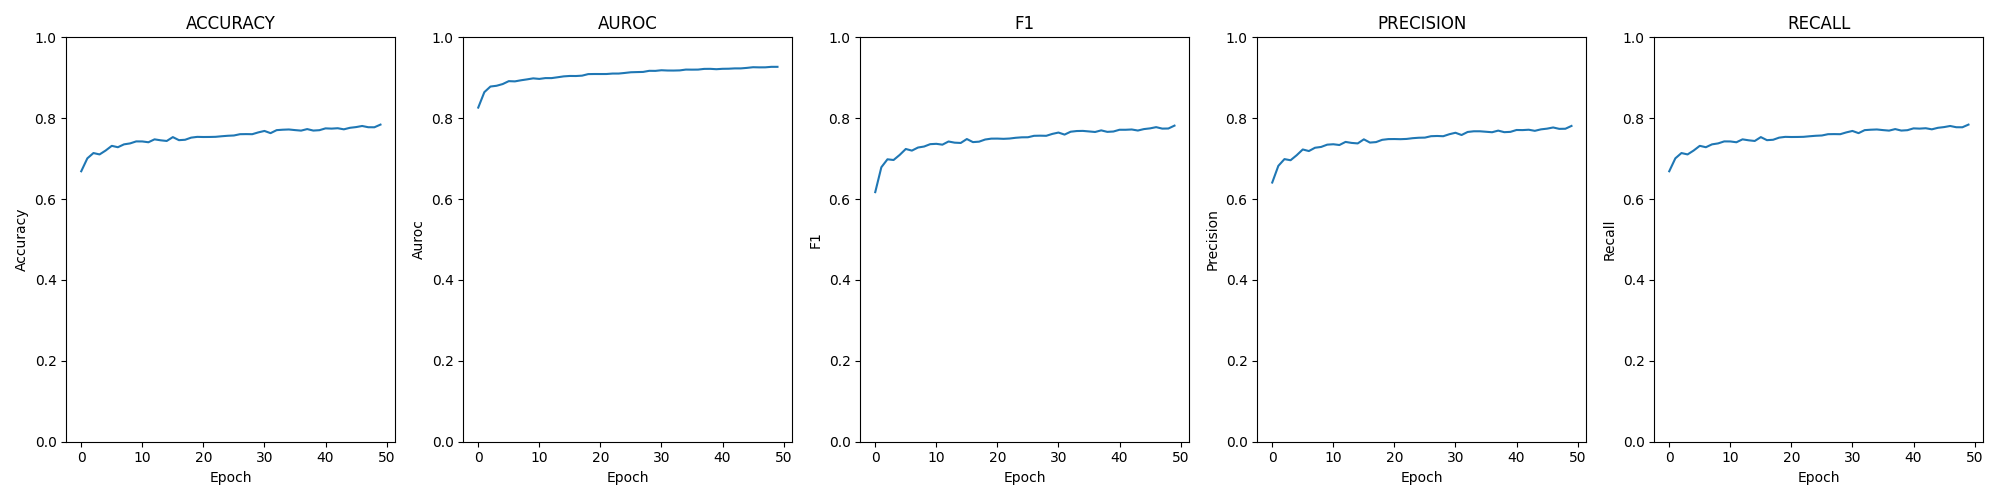

Source data for this figure (header and first rows):
epoch; loss; time; accuracy; auroc; confusion; f1; precision; recall
0; 0.00287; 00:03:58; 0.6688; 0.8263; [[58, 563, 37, 5], [21, 1961, 592, 6], […; 0.6172; 0.6409; 0.6688
1; 0.00218; 00:03:51; 0.7008; 0.8645; [[176, 466, 21, 0], [117, 1905, 549, 9],…; 0.6787; 0.6822; 0.7008
2; 0.00197; 00:03:52; 0.7139; 0.8783; [[227, 419, 17, 0], [166, 1895, 515, 4],…; 0.6984; 0.6989; 0.7139
3; 0.00196; 00:03:53; 0.7104; 0.8802; [[256, 391, 16, 0], [178, 1867, 530, 5],…; 0.6967; 0.6961; 0.7104
4; 0.00189; 00:03:53; 0.7201; 0.8844; [[277, 370, 16, 0], [178, 1885, 511, 6],…; 0.7092; 0.7084; 0.7201
5; 0.00178; 00:03:57; 0.7317; 0.8917; [[316, 334, 13, 0], [192, 1900, 483, 5],…; 0.7239; 0.7227; 0.7317
6; 0.00179; 00:03:57; 0.7283; 0.8911; [[312, 336, 14, 1], [178, 1894, 506, 2],…; 0.7199; 0.7188; 0.7283
7; 0.00174; 00:03:54; 0.7353; 0.8938; [[317, 333, 13, 0], [191, 1882, 501, 6],…; 0.7275; 0.727; 0.7353
8; 0.00172; 00:03:52; 0.7377; 0.8961; [[339, 312, 12, 0], [201, 1888, 488, 3],…; 0.73; 0.7289; 0.7377
9; 0.00168; 00:03:51; 0.7427; 0.8985; [[345, 306, 11, 1], [189, 1901, 485, 5],…; 0.7358; 0.7346; 0.7427
10; 0.00170; 00:03:55; 0.7425; 0.8972; [[357, 292, 13, 1], [188, 1903, 486, 3],…; 0.7367; 0.7356; 0.7425
11; 0.00169; 00:03:56; 0.7405; 0.8992; [[337, 312, 13, 1], [195, 1895, 485, 5],…; 0.7346; 0.7337; 0.7405
12; 0.00169; 00:03:54; 0.7477; 0.8992; [[354, 295, 13, 1], [185, 1900, 491, 4],…; 0.7424; 0.7414; 0.7477
13; 0.00165; 00:03:53; 0.7454; 0.9013; [[349, 302, 12, 0], [192, 1899, 487, 2],…; 0.7396; 0.7389; 0.7454
14; 0.00162; 00:03:52; 0.7437; 0.9035; [[354, 300, 9, 0], [198, 1880, 501, 1], …; 0.7388; 0.7377; 0.7437
15; 0.00160; 00:03:54; 0.7533; 0.9045; [[353, 301, 9, 0], [181, 1925, 471, 3], …; 0.7485; 0.7478; 0.7533
16; 0.00161; 00:03:57; 0.7457; 0.9043; [[360, 292, 11, 0], [198, 1893, 487, 2],…; 0.7409; 0.7398; 0.7457
17; 0.00158; 00:03:54; 0.7467; 0.9052; [[361, 293, 9, 0], [191, 1890, 498, 1], …; 0.742; 0.7409; 0.7467
18; 0.00154; 00:03:54; 0.752; 0.909; [[378, 274, 11, 0], [208, 1885, 485, 2],…; 0.7473; 0.7465; 0.752
19; 0.00154; 00:03:52; 0.7539; 0.9093; [[382, 274, 7, 0], [206, 1892, 480, 2], …; 0.7495; 0.7483; 0.7539
20; 0.00153; 00:03:55; 0.7535; 0.9093; [[366, 286, 11, 0], [193, 1904, 480, 3],…; 0.7496; 0.7485; 0.7535
21; 0.00152; 00:03:53; 0.7536; 0.9093; [[363, 291, 9, 0], [195, 1895, 487, 3], …; 0.749; 0.7481; 0.7536
22; 0.00151; 00:03:52; 0.754; 0.9104; [[378, 278, 7, 0], [202, 1892, 484, 2], …; 0.7498; 0.7488; 0.754
23; 0.00150; 00:03:52; 0.7554; 0.9104; [[376, 278, 9, 0], [195, 1900, 483, 2], …; 0.7516; 0.7506; 0.7554
24; 0.00148; 00:03:55; 0.7566; 0.9119; [[379, 275, 9, 0], [188, 1919, 470, 3], …; 0.7527; 0.7517; 0.7566
25; 0.00147; 00:03:55; 0.7573; 0.9136; [[379, 276, 8, 0], [207, 1893, 478, 2], …; 0.7529; 0.752; 0.7573
26; 0.00146; 00:03:54; 0.7605; 0.9141; [[377, 278, 8, 0], [197, 1935, 447, 1], …; 0.7565; 0.7555; 0.7605
27; 0.00145; 00:03:52; 0.7607; 0.9145; [[385, 267, 11, 0], [204, 1901, 472, 3],…; 0.7568; 0.756; 0.7607
28; 0.00142; 00:03:56; 0.7605; 0.9172; [[378, 273, 12, 0], [210, 1916, 452, 2],…; 0.7565; 0.7555; 0.7605
29; 0.00142; 00:03:58; 0.765; 0.9171; [[389, 264, 10, 0], [197, 1921, 461, 1],…; 0.7612; 0.7604; 0.765
30; 0.00140; 00:03:52; 0.7685; 0.9186; [[390, 261, 12, 0], [192, 1943, 443, 2],…; 0.7645; 0.764; 0.7685
31; 0.00141; 00:03:54; 0.7631; 0.9179; [[391, 263, 8, 1], [206, 1921, 452, 1], …; 0.7595; 0.7585; 0.7631
32; 0.00140; 00:03:54; 0.7705; 0.9179; [[393, 262, 8, 0], [185, 1940, 453, 2], …; 0.7666; 0.766; 0.7705
33; 0.00139; 00:03:52; 0.7716; 0.9182; [[396, 260, 7, 0], [190, 1951, 438, 1], …; 0.7683; 0.7677; 0.7716
34; 0.00137; 00:03:51; 0.7722; 0.9203; [[401, 254, 8, 0], [195, 1936, 447, 2], …; 0.7686; 0.7677; 0.7722
35; 0.00136; 00:03:53; 0.7706; 0.9201; [[401, 254, 8, 0], [189, 1933, 457, 1], …; 0.7673; 0.7665; 0.7706
36; 0.00138; 00:03:54; 0.7693; 0.9202; [[405, 251, 6, 1], [194, 1923, 462, 1], …; 0.7659; 0.7653; 0.7693
37; 0.00137; 00:03:56; 0.7731; 0.922; [[396, 260, 7, 0], [193, 1943, 443, 1], …; 0.7699; 0.7693; 0.7731
38; 0.00135; 00:03:54; 0.7694; 0.9221; [[397, 255, 11, 0], [191, 1930, 458, 1],…; 0.7662; 0.7655; 0.7694
39; 0.00135; 00:03:51; 0.7704; 0.9212; [[398, 258, 7, 0], [190, 1935, 453, 2], …; 0.7671; 0.7662; 0.7704
40; 0.00134; 00:03:50; 0.7749; 0.9222; [[400, 255, 8, 0], [180, 1965, 433, 2], …; 0.7714; 0.7709; 0.7749
41; 0.00133; 00:03:54; 0.7743; 0.9224; [[398, 256, 9, 0], [198, 1942, 437, 3], …; 0.7714; 0.7706; 0.7743
42; 0.00133; 00:03:54; 0.7752; 0.9232; [[410, 244, 9, 0], [203, 1933, 444, 0], …; 0.7721; 0.7715; 0.7752
43; 0.00131; 00:03:54; 0.7725; 0.9232; [[394, 263, 6, 0], [187, 1941, 449, 3], …; 0.7695; 0.7688; 0.7725
44; 0.00130; 00:03:52; 0.7763; 0.9244; [[414, 242, 7, 0], [198, 1948, 432, 2], …; 0.7731; 0.7724; 0.7763
45; 0.00129; 00:03:52; 0.7781; 0.9261; [[395, 261, 7, 0], [179, 1978, 422, 1], …; 0.7749; 0.7742; 0.7781
46; 0.00129; 00:03:55; 0.7808; 0.9257; [[406, 248, 9, 0], [181, 1972, 424, 3], …; 0.7779; 0.7771; 0.7808
47; 0.00129; 00:03:53; 0.7777; 0.9258; [[407, 248, 8, 0], [197, 1954, 426, 3], …; 0.7743; 0.7737; 0.7777
48; 0.00127; 00:03:52; 0.7776; 0.9271; [[398, 258, 7, 0], [195, 1945, 439, 1], …; 0.7745; 0.7739; 0.7776
49; 0.00127; 00:03:58; 0.7842; 0.9271; [[409, 247, 7, 0], [181, 1981, 416, 2], …; 0.7817; 0.7809; 0.7842
